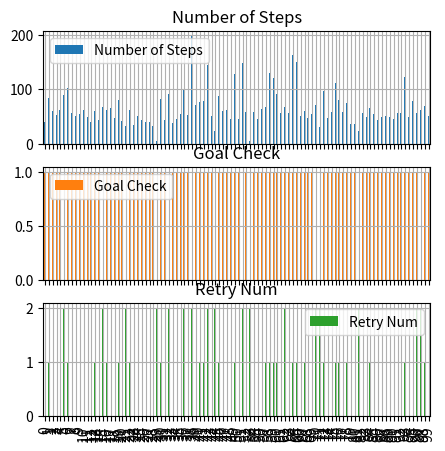
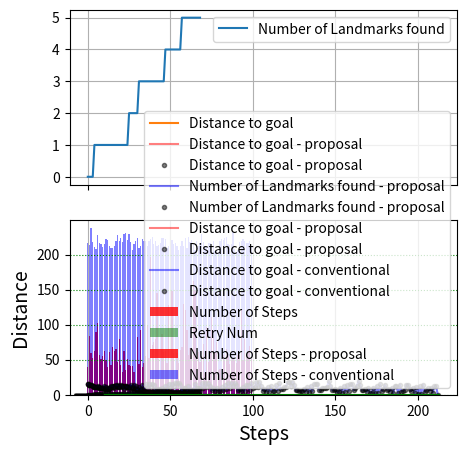

These charts were generated, in order, by the following Python code:
import pandas as pd


steps = [45, 5, 5, 45, 45, 45, 45, 45, 45, 45, 80, 45, 17, 45, 45, 45, 45, 5, 45, 45, 5, 45, 45, 17, 45, 45, 17, 17, 45, 45, 17, 45, 5, 5, 45, 45, 45, 5, 45, 45, 45, 5, 5, 17, 5, 5, 45, 17, 45, 17]
goal_y_n = [1, 0, 0, 1, 1, 1, 1, 1, 1, 1, 0, 1, 0, 1, 1, 1, 1, 0, 1, 1, 0, 1, 1, 0, 1, 1, 0, 0, 1, 1, 0, 1, 0, 0, 1, 1, 1, 0, 1, 1, 1, 0, 0, 0, 0, 0, 1, 0, 1, 0]
retry_num = [1, 1, 1, 1, 1, 1, 1, 1, 1, 1, 1, 1, 1, 1, 1, 1, 1, 1, 1, 1, 1, 1, 1, 1, 1, 1, 1, 1, 1, 1, 1, 1, 1, 1, 1, 1, 1, 1, 1, 1, 1, 1, 1, 1, 1, 1, 1, 1, 1, 1]

steps = [45, 45, 62, 22, 45, 45, 45, 55, 72, 45, 55, 45, 67, 45, 45, 45, 45, 45, 109, 45]
goal_y_n = [1, 1, 1, 0, 1, 1, 1, 1, 1, 1, 1, 1, 1, 1, 1, 1, 1, 1, 1, 1]
retry_num = [1, 1, 2, 3, 1, 1, 1, 3, 2, 1, 2, 1, 2, 1, 1, 1, 1, 1, 2, 1]

steps = [45, 22, 72, 45, 87, 45, 67, 5, 45, 78, 211, 87, 45, 45, 45, 45, 45, 22, 287, 67, 45, 45, 45, 112, 45, 55, 45, 45, 95, 45, 45, 45, 45, 45, 45, 45, 27, 45, 95, 45, 45, 45, 45, 45, 72, 47, 45, 45, 45, 45, 62, 67, 45, 22, 45, 55, 72, 45, 101, 45, 116, 45, 109, 62, 45, 45, 45, 45, 101, 81, 45, 45, 45, 45, 47, 72, 109, 45, 45, 45, 114, 225, 87, 45, 92, 27, 62, 47, 45, 94, 45, 47, 45, 62, 45, 112, 45, 101, 27, 47]
goal_y_n = [1, 0, 1, 1, 1, 1, 1, 0, 1, 0, 0, 1, 1, 1, 1, 1, 1, 0, 0, 1, 1, 1, 1, 1, 1, 1, 1, 1, 0, 1, 1, 1, 1, 1, 1, 1, 0, 1, 0, 1, 1, 1, 1, 1, 1, 1, 1, 1, 1, 1, 1, 1, 1, 0, 1, 1, 1, 1, 1, 1, 0, 1, 1, 1, 1, 1, 1, 1, 1, 1, 1, 1, 1, 1, 1, 1, 1, 1, 1, 1, 1, 0, 1, 1, 1, 0, 1, 1, 1, 1, 1, 1, 1, 0, 1, 1, 1, 1, 0, 1]
retry_num = [1, 3, 2, 1, 2, 1, 2, 3, 1, 3, 3, 2, 1, 1, 1, 1, 1, 3, 3, 2, 1, 1, 1, 3, 1, 2, 1, 1, 3, 1, 1, 1, 1, 1, 1, 1, 3, 1, 3, 1, 1, 1, 1, 1, 2, 2, 1, 1, 1, 1, 2, 2, 1, 3, 1, 2, 2, 1, 3, 1, 3, 1, 2, 2, 1, 1, 1, 1, 3, 3, 1, 1, 1, 1, 2, 2, 2, 1, 1, 1, 2, 3, 2, 1, 2, 3, 2, 2, 1, 2, 1, 2, 1, 3, 1, 3, 1, 3, 3, 2]


viz = pd.DataFrame({"Number of Steps":steps,
                    "Goal Check":goal_y_n,
                    "Retry Num":retry_num,
                    })


Landmark =  [0, 0, 0, 0, 0, 0, 1, 1, 1, 1, 1, 1, 1, 1, 1, 1, 1, 1, 1, 1, 1, 1, 1, 1, 1, 1, 1, 2, 2, 2, 2, 2, 2, 2, 2, 2, 2, 2, 2, 2, 2, 2, 2, 2, 3, 3, 3, 3, 3, 3, 3, 3, 3, 3, 3, 3, 3, 3, 3, 3, 3, 4, 4, 4, 5]
Goal_Distance =  [15.231546211727817, 14.317821063276353, 13.416407864998739, 12.529964086141668, 11.661903789690601, 11.661903789690601, 11.661903789690601, 11.661903789690601, 10.816653826391969, 10.0, 9.219544457292887, 8.48528137423857, 7.810249675906654, 7.810249675906654, 11.661903789690601, 11.661903789690601, 12.529964086141668, 13.416407864998739, 14.317821063276353, 15.231546211727817, 15.231546211727817, 11.661903789690601, 12.206555615733702, 12.806248474865697, 12.806248474865697, 12.806248474865697, 11.180339887498949, 10.770329614269007, 10.770329614269007, 10.44030650891055, 10.198039027185569, 10.198039027185569, 10.04987562112089, 10.0, 10.0, 10.770329614269007, 10.770329614269007, 9.848857801796104, 8.94427190999916, 8.06225774829855, 7.211102550927978, 6.4031242374328485, 6.4031242374328485, 5.830951894845301, 5.385164807134504, 5.385164807134504, 5.0990195135927845, 5.0, 5.0, 5.0990195135927845, 5.385164807134504, 5.385164807134504, 5.830951894845301, 6.4031242374328485, 6.4031242374328485, 5.385164807134504, 5.385164807134504, 4.47213595499958, 3.605551275463989, 2.8284271247461903, 2.23606797749979, 2.0, 2.0, 1.0, 0.0]


viz2 = pd.DataFrame({"Number of Landmarks found":Landmark,
                    "Distance to goal":Goal_Distance,
                    })
# try:
#     print(viz)
#     # map_viz_init.viz(viz)
#     viz.plot.bar(subplots=True, layout=(3, 1), grid=True, figsize=(5, 5)) # , style=['-', '--', '-.', ':'])
#     # viz.plot.line(layout=(2, 1), grid=True, figsize=(5, 5))

#     viz2.plot.line(subplots=True, layout=(2, 1), grid=True, figsize=(5, 5)) # , style=['-', '--', '-.', ':'])
#     import matplotlib.pyplot as plt
#     plt.show()
# except:
#     print("viz エラー")

# viz2.plot.line(subplots=True, layout=(2, 1), grid=True, figsize=(5, 5)) # , style=['-', '--', '-.', ':'])
import matplotlib.pyplot as plt
# plt.show()




"Case3 Uncertainty Observation + Action"
steps = [40, 84, 60, 53, 63, 90, 102, 57, 51, 55, 63, 49, 40, 61, 43, 68, 63, 65, 47, 80, 42, 33, 62, 35, 51, 43, 41, 41, 32, 5, 83, 44, 92, 39, 45, 55, 100, 53, 197, 71, 76, 79, 145, 51, 23, 87, 61, 63, 45, 128, 45, 148, 59, 5, 59, 46, 64, 68, 130, 121, 92, 57, 67, 57, 163, 150, 51, 61, 47, 55, 72, 31, 97, 47, 59, 111, 81, 59, 75, 36, 37, 24, 57, 49, 66, 55, 44, 50, 51, 49, 46, 57, 57, 122, 49, 79, 57, 62, 69, 51]
goal_y_n = [1, 1, 1, 1, 1, 0, 1, 1, 1, 1, 1, 1, 1, 1, 1, 0, 1, 1, 1, 1, 1, 0, 1, 1, 1, 1, 1, 1, 1, 0, 1, 1, 0, 1, 1, 1, 1, 1, 0, 1, 1, 1, 1, 1, 0, 1, 1, 1, 1, 1, 1, 0, 1, 0, 1, 1, 1, 1, 1, 1, 1, 1, 1, 1, 1, 1, 1, 1, 1, 1, 0, 0, 1, 1, 1, 1, 1, 1, 1, 1, 1, 0, 1, 1, 1, 1, 1, 1, 1, 1, 1, 1, 1, 1, 1, 1, 1, 0, 1, 1]
retry_num = [0, 1, 0, 0, 0, 2, 1, 0, 0, 0, 0, 0, 0, 1, 0, 2, 1, 0, 0, 1, 0, 2, 1, 0, 0, 0, 0, 0, 0, 2, 1, 0, 2, 0, 0, 0, 2, 0, 2, 0, 1, 1, 2, 0, 2, 1, 0, 0, 0, 1, 0, 2, 0, 2, 0, 0, 0, 1, 1, 1, 1, 0, 2, 0, 1, 1, 0, 1, 0, 0, 2, 2, 1, 0, 0, 1, 1, 0, 1, 0, 0, 2, 0, 0, 1, 0, 0, 0, 0, 0, 0, 0, 0, 1, 0, 0, 2, 2, 1, 0]
Landmark =  [0, 0, 0, 0, 1, 1, 1, 1, 1, 1, 1, 1, 1, 1, 1, 1, 1, 1, 1, 1, 1, 1, 1, 1, 1, 2, 2, 2, 2, 2, 2, 3, 3, 3, 3, 3, 3, 3, 3, 3, 3, 3, 3, 3, 3, 3, 3, 4, 4, 4, 4, 4, 4, 4, 4, 4, 4, 5, 5, 5, 5, 5, 5, 5, 5, 5, 5, 5, 5]
Goal_Distance =  [15.231546211727817, 14.317821063276353, 13.416407864998739, 12.529964086141668, 11.661903789690601, 11.661903789690601, 10.816653826391969, 10.0, 10.0, 9.219544457292887, 8.48528137423857, 8.48528137423857, 7.810249675906654, 7.810249675906654, 11.661903789690601, 11.661903789690601, 12.529964086141668, 12.529964086141668, 11.661903789690601, 12.206555615733702, 12.206555615733702, 12.806248474865697, 12.806248474865697, 12.806248474865697, 11.180339887498949, 10.770329614269007, 10.770329614269007, 9.848857801796104, 8.94427190999916, 8.06225774829855, 7.211102550927978, 6.4031242374328485, 6.4031242374328485, 5.656854249492381, 5.0, 4.47213595499958, 4.123105625617661, 4.123105625617661, 4.0, 4.0, 4.123105625617661, 4.47213595499958, 5.0, 5.656854249492381, 6.4031242374328485, 6.4031242374328485, 5.830951894845301, 5.385164807134504, 5.385164807134504, 4.47213595499958, 3.605551275463989, 2.8284271247461903, 2.23606797749979, 2.8284271247461903, 2.23606797749979, 2.8284271247461903, 2.23606797749979, 2.0, 2.0, 2.23606797749979, 2.23606797749979, 2.8284271247461903, 3.605551275463989, 3.605551275463989, 4.47213595499958, 2.0, 2.0, 1.0, 0.0]

"Case2 Uncertainty Observation"
# steps = [72, 45, 45, 88, 72, 114, 102, 45, 94, 45, 114, 45, 81, 105, 67, 45, 72, 27, 45, 45, 45, 45, 45, 67, 45, 109, 45, 148, 27, 45, 45, 45, 72, 45, 81, 47, 72, 45, 45, 45, 45, 101, 45, 45, 45, 45, 45, 72, 72, 45, 45, 72, 72, 45, 62, 45, 45, 107, 45, 45, 45, 45, 45, 88, 58, 72, 72, 45, 194, 45, 72, 72, 45, 45, 62, 219, 45, 66, 72, 47, 45, 45, 87, 45, 45, 45, 45, 45, 109, 45, 45, 72, 27, 151, 45, 45, 66, 109, 45, 67]
# goal_y_n = [1, 1, 1, 1, 1, 1, 0, 1, 1, 1, 1, 1, 1, 1, 1, 1, 1, 0, 1, 1, 1, 1, 1, 1, 1, 1, 1, 1, 0, 1, 1, 1, 1, 1, 1, 1, 1, 1, 1, 1, 1, 1, 1, 1, 1, 1, 1, 1, 1, 1, 1, 1, 1, 1, 1, 1, 1, 0, 1, 1, 1, 1, 1, 1, 0, 1, 1, 1, 1, 1, 1, 1, 1, 1, 1, 1, 1, 0, 0, 1, 1, 1, 1, 1, 1, 1, 1, 1, 1, 1, 1, 1, 0, 0, 1, 1, 1, 1, 1, 1]
# retry_num = [1, 0, 0, 2, 1, 1, 2, 0, 1, 0, 1, 0, 2, 1, 1, 0, 1, 2, 0, 0, 0, 0, 0, 1, 0, 1, 0, 2, 2, 0, 0, 0, 1, 0, 2, 1, 1, 0, 0, 0, 0, 2, 0, 0, 0, 0, 0, 1, 1, 0, 0, 1, 1, 0, 1, 0, 0, 2, 0, 0, 0, 0, 0, 2, 2, 1, 2, 0, 2, 0, 1, 1, 0, 0, 1, 2, 0, 2, 2, 1, 0, 0, 1, 0, 0, 0, 0, 0, 1, 0, 0, 1, 2, 2, 0, 0, 2, 1, 0, 1]
# Landmark =  [0, 0, 0, 0, 0, 0, 1, 1, 1, 1, 1, 1, 1, 1, 1, 1, 1, 1, 1, 1, 1, 1, 1, 1, 1, 1, 1, 2, 2, 2, 2, 2, 2, 2, 2, 2, 2, 2, 2, 2, 2, 3, 3, 3, 3, 3, 3, 3, 3, 3, 3, 3, 3, 3, 3, 3, 4, 4, 4, 4, 4, 4, 4, 4, 4, 4, 4, 4, 4, 4, 4, 4, 4, 4, 4, 4, 4, 4, 4, 5, 5, 5, 5, 5, 5, 5, 5, 5, 5]
# Goal_Distance =  [15.231546211727817, 14.317821063276353, 13.416407864998739, 12.529964086141668, 11.661903789690601, 11.661903789690601, 11.661903789690601, 11.661903789690601, 10.816653826391969, 10.0, 9.219544457292887, 8.48528137423857, 7.810249675906654, 7.810249675906654, 11.661903789690601, 11.661903789690601, 12.529964086141668, 13.416407864998739, 14.317821063276353, 15.231546211727817, 15.231546211727817, 11.661903789690601, 12.206555615733702, 12.806248474865697, 12.806248474865697, 12.806248474865697, 11.180339887498949, 10.770329614269007, 10.770329614269007, 10.44030650891055, 10.198039027185569, 10.198039027185569, 10.04987562112089, 10.0, 10.0, 10.770329614269007, 10.770329614269007, 9.848857801796104, 8.94427190999916, 8.06225774829855, 7.211102550927978, 6.4031242374328485, 6.4031242374328485, 5.656854249492381, 5.0, 4.47213595499958, 4.123105625617661, 4.0, 4.0, 4.123105625617661, 4.47213595499958, 5.0, 5.656854249492381, 6.4031242374328485, 6.4031242374328485, 5.830951894845301, 5.385164807134504, 5.385164807134504, 5.0990195135927845, 5.0, 5.0, 5.0990195135927845, 5.385164807134504, 5.385164807134504, 5.830951894845301, 6.4031242374328485, 6.4031242374328485, 5.656854249492381, 5.0, 4.47213595499958, 4.123105625617661, 4.0, 4.0, 5.385164807134504, 5.385164807134504, 4.47213595499958, 3.605551275463989, 2.8284271247461903, 2.23606797749979, 2.0, 2.0, 2.23606797749979, 2.8284271247461903, 3.605551275463989, 4.47213595499958, 2.0, 2.0, 1.0, 0.0]


viz = pd.DataFrame({"Number of Steps":steps,
                    "Goal Check":goal_y_n,
                    "Retry Num":retry_num,
                    })
viz2 = pd.DataFrame({"Number of Landmarks found":Landmark,
                    "Distance to goal":Goal_Distance,
                    })

viz.plot.bar(subplots=True, layout=(3, 1), grid=True, figsize=(5, 5)) # , style=['-', '--', '-.', ':'])
viz2.plot.line(subplots=True, layout=(2, 1), grid=True, figsize=(5, 5)) # , style=['-', '--', '-.', ':'])
plt.show()




r = range(0, 100)
plt.bar(r, steps, label = "Number of Steps", alpha = 0.8, color = "r")
# plt.bar(r, retry_num, label = "Retry Num", alpha = 0.5, color = "b")
plt.grid(axis='y',linestyle='dotted', color='g')
# plt.plot([0, 100], [0, 0], color="g")
plt.xlabel("Number of trials", fontsize = 14)
plt.ylabel("Steps", fontsize = 14)
plt.legend()
plt.show()
plt.bar(r, retry_num, label = "Retry Num", alpha = 0.5, color = "g")
plt.xlabel("Number of trials", fontsize = 14)
plt.ylabel("Retry Num", fontsize = 14)
plt.legend()
plt.show()

plt.plot(Goal_Distance, 'r-', Goal_Distance, 'k.', alpha = 0.5, label = "Distance to goal - proposal")
plt.plot(Landmark, 'b-', Landmark, 'k.', alpha = 0.5, label = "Number of Landmarks found - proposal")
plt.grid()
plt.grid(axis='y',linestyle='dotted', color='g')
max_step = max(steps)
max_step = len(Landmark)
print(max_step)
plt.plot([0, max_step], [0, 0], color="g")
plt.xlabel("Steps", fontsize = 14)
plt.ylabel("Distance", fontsize = 14)
plt.legend()
plt.show()




# steps = [178, 178, 178, 178, 178, 178, 178, 178, 178, 178, 178, 178, 178, 178, 178, 178, 178, 178, 178, 178, 178, 178, 178, 178, 178, 178, 178, 178, 178, 178, 178, 178, 178, 178, 178, 178, 178, 178, 178, 178, 178, 178, 178, 178, 178, 178, 178, 178, 178, 178, 178, 178, 178, 178, 178, 178, 178, 178, 178, 178, 178, 178, 178, 178, 178, 178, 178, 178, 178, 178, 178, 178, 178, 178, 178, 178, 178, 178, 178, 178, 178, 178, 178, 178, 178, 178, 178, 178, 178, 178, 178, 178, 178, 178, 178, 178, 178, 178, 178, 178]
# goal_y_n = [1, 1, 1, 1, 1, 1, 1, 1, 1, 1, 1, 1, 1, 1, 1, 1, 1, 1, 1, 1, 1, 1, 1, 1, 1, 1, 1, 1, 1, 1, 1, 1, 1, 1, 1, 1, 1, 1, 1, 1, 1, 1, 1, 1, 1, 1, 1, 1, 1, 1, 1, 1, 1, 1, 1, 1, 1, 1, 1, 1, 1, 1, 1, 1, 1, 1, 1, 1, 1, 1, 1, 1, 1, 1, 1, 1, 1, 1, 1, 1, 1, 1, 1, 1, 1, 1, 1, 1, 1, 1, 1, 1, 1, 1, 1, 1, 1, 1, 1, 1]
# Goal_Distance = [15.231546211727817, 14.317821063276353, 13.416407864998739, 12.529964086141668, 11.661903789690601, 10.816653826391969, 12.206555615733702, 11.180339887498949, 10.0, 12.806248474865697, 10.770329614269007, 9.219544457292887, 12.041594578792296, 9.848857801796104, 13.45362404707371, 10.44030650891055, 13.601470508735444, 11.704699910719626, 8.48528137423857, 11.313708498984761, 8.94427190999916, 14.142135623730951, 10.198039027185569, 14.422205101855956, 12.649110640673518, 7.810249675906654, 10.63014581273465, 8.06225774829855, 13.45362404707371, 9.219544457292887, 14.866068747318506, 10.04987562112089, 14.866068747318506, 11.180339887498949, 15.264337522473747, 13.601470508735444, 7.211102550927978, 8.602325267042627, 7.0710678118654755, 10.0, 7.211102550927978, 12.806248474865697, 8.246211251235321, 15.620499351813308, 10.0, 15.620499351813308, 12.165525060596439, 16.1245154965971, 14.560219778561036, 6.708203932499369, 9.433981132056603, 6.4031242374328485, 12.206555615733702, 7.280109889280518, 15.0, 9.0, 16.401219466856727, 10.04987562112089, 16.278820596099706, 11.0, 16.401219466856727, 13.152946437965905, 6.324555320336759, 8.94427190999916, 5.656854249492381, 10.295630140987, 5.830951894845301, 11.661903789690601, 6.324555320336759, 14.422205101855956, 8.0, 17.204650534085253, 10.198039027185569, 16.97056274847714, 12.0, 17.204650534085253, 14.142135623730951, 6.082762530298219, 8.54400374531753, 5.0, 11.180339887498949, 5.385164807134504, 13.892443989449804, 7.0, 16.64331697709324, 9.219544457292887, 10.44030650891055, 17.804493814764857, 11.180339887498949, 17.69180601295413, 13.0, 6.0, 8.246211251235321, 4.47213595499958, 10.770329614269007, 4.47213595499958, 12.083045973594572, 5.0990195135927845, 13.416407864998739, 6.0, 16.1245154965971, 8.246211251235321, 10.770329614269007, 18.439088914585774, 12.165525060596439, 18.439088914585774, 14.0, 6.082762530298219, 7.0, 5.0, 8.06225774829855, 4.123105625617661, 10.44030650891055, 3.605551275463989, 13.0, 5.0, 15.652475842498529, 7.280109889280518, 9.848857801796104, 11.704699910719626, 19.1049731745428, 13.152946437965905, 6.324555320336759, 8.0, 4.0, 10.198039027185569, 2.8284271247461903, 12.649110640673518, 4.0, 13.92838827718412, 5.0990195135927845, 15.231546211727817, 6.324555320336759, 8.94427190999916, 12.649110640673518, 19.79898987322333, 14.142135623730951, 6.708203932499369, 8.06225774829855, 4.123105625617661, 9.0, 3.0, 10.04987562112089, 2.23606797749979, 12.36931687685298, 3.0, 14.866068747318506, 5.385164807134504, 8.06225774829855, 13.601470508735444, 7.211102550927978, 8.246211251235321, 4.47213595499958, 10.0, 2.0, 12.165525060596439, 2.0, 14.560219778561036, 4.47213595499958, 5.830951894845301, 7.211102550927978, 14.560219778561036, 8.54400374531753, 5.0, 10.04987562112089, 2.23606797749979, 11.0, 1.0, 12.041594578792296, 1.0, 14.317821063276353, 3.605551275463989, 6.4031242374328485, 8.94427190999916, 5.656854249492381, 10.198039027185569, 2.8284271247461903, 12.0, 0]
# viz3 = pd.DataFrame({"Number of Steps":steps,
#                     "Goal Check":goal_y_n,
#                     # "Retry Num":retry_num,
#                     })
# viz4 = pd.DataFrame({ # "Number of Landmarks found":Landmark,
#                     "Distance to goal":Goal_Distance,
#                     })

# viz3.plot.bar(subplots=True, layout=(3, 1), grid=True, figsize=(5, 5)) # , style=['-', '--', '-.', ':'])
# viz4.plot.line(subplots=True, layout=(2, 1), grid=True, figsize=(5, 5)) # , style=['-', '--', '-.', ':'])
# plt.show()




"---------- 0217 ----------"
steps = [40, 84, 60, 53, 63, 90, 102, 57, 51, 55, 63, 49, 40, 61, 43, 68, 63, 65, 47, 80, 42, 33, 62, 35, 51, 43, 41, 41, 32, 5, 83, 44, 92, 39, 45, 55, 100, 53, 197, 71, 76, 79, 145, 51, 23, 87, 61, 63, 45, 128, 45, 148, 59, 5, 59, 46, 64, 68, 130, 121, 92, 57, 67, 57, 163, 150, 51, 61, 47, 55, 72, 31, 97, 47, 59, 111, 81, 59, 75, 36, 37, 24, 57, 49, 66, 55, 44, 50, 51, 49, 46, 57, 57, 122, 49, 79, 57, 62, 69, 51]
steps2 = [178, 178, 178, 178, 178, 178, 178, 178, 178, 178, 178, 178, 178, 178, 178, 178, 178, 178, 178, 178, 178, 178, 178, 178, 178, 178, 178, 178, 178, 178, 178, 178, 178, 178, 178, 178, 178, 178, 178, 178, 178, 178, 178, 178, 178, 178, 178, 178, 178, 178, 178, 178, 178, 178, 178, 178, 178, 178, 178, 178, 178, 178, 178, 178, 178, 178, 178, 178, 178, 178, 178, 178, 178, 178, 178, 178, 178, 178, 178, 178, 178, 178, 178, 178, 178, 178, 178, 178, 178, 178, 178, 178, 178, 178, 178, 178, 178, 178, 178, 178]
Goal_Distance =  [15.231546211727817, 14.317821063276353, 13.416407864998739, 12.529964086141668, 11.661903789690601, 11.661903789690601, 10.816653826391969, 10.0, 10.0, 9.219544457292887, 8.48528137423857, 8.48528137423857, 7.810249675906654, 7.810249675906654, 11.661903789690601, 11.661903789690601, 12.529964086141668, 12.529964086141668, 11.661903789690601, 12.206555615733702, 12.206555615733702, 12.806248474865697, 12.806248474865697, 12.806248474865697, 11.180339887498949, 10.770329614269007, 10.770329614269007, 9.848857801796104, 8.94427190999916, 8.06225774829855, 7.211102550927978, 6.4031242374328485, 6.4031242374328485, 5.656854249492381, 5.0, 4.47213595499958, 4.123105625617661, 4.123105625617661, 4.0, 4.0, 4.123105625617661, 4.47213595499958, 5.0, 5.656854249492381, 6.4031242374328485, 6.4031242374328485, 5.830951894845301, 5.385164807134504, 5.385164807134504, 4.47213595499958, 3.605551275463989, 2.8284271247461903, 2.23606797749979, 2.8284271247461903, 2.23606797749979, 2.8284271247461903, 2.23606797749979, 2.0, 2.0, 2.23606797749979, 2.23606797749979, 2.8284271247461903, 3.605551275463989, 3.605551275463989, 4.47213595499958, 2.0, 2.0, 1.0, 0.0]
Goal_Distance2 = [15.231546211727817, 14.317821063276353, 13.416407864998739, 12.529964086141668, 11.661903789690601, 10.816653826391969, 12.206555615733702, 11.180339887498949, 10.0, 12.806248474865697, 10.770329614269007, 9.219544457292887, 12.041594578792296, 9.848857801796104, 13.45362404707371, 10.44030650891055, 13.601470508735444, 11.704699910719626, 8.48528137423857, 11.313708498984761, 8.94427190999916, 14.142135623730951, 10.198039027185569, 14.422205101855956, 12.649110640673518, 7.810249675906654, 10.63014581273465, 8.06225774829855, 13.45362404707371, 9.219544457292887, 14.866068747318506, 10.04987562112089, 14.866068747318506, 11.180339887498949, 15.264337522473747, 13.601470508735444, 7.211102550927978, 8.602325267042627, 7.0710678118654755, 10.0, 7.211102550927978, 12.806248474865697, 8.246211251235321, 15.620499351813308, 10.0, 15.620499351813308, 12.165525060596439, 16.1245154965971, 14.560219778561036, 6.708203932499369, 9.433981132056603, 6.4031242374328485, 12.206555615733702, 7.280109889280518, 15.0, 9.0, 16.401219466856727, 10.04987562112089, 16.278820596099706, 11.0, 16.401219466856727, 13.152946437965905, 6.324555320336759, 8.94427190999916, 5.656854249492381, 10.295630140987, 5.830951894845301, 11.661903789690601, 6.324555320336759, 14.422205101855956, 8.0, 17.204650534085253, 10.198039027185569, 16.97056274847714, 12.0, 17.204650534085253, 14.142135623730951, 6.082762530298219, 8.54400374531753, 5.0, 11.180339887498949, 5.385164807134504, 13.892443989449804, 7.0, 16.64331697709324, 9.219544457292887, 10.44030650891055, 17.804493814764857, 11.180339887498949, 17.69180601295413, 13.0, 6.0, 8.246211251235321, 4.47213595499958, 10.770329614269007, 4.47213595499958, 12.083045973594572, 5.0990195135927845, 13.416407864998739, 6.0, 16.1245154965971, 8.246211251235321, 10.770329614269007, 18.439088914585774, 12.165525060596439, 18.439088914585774, 14.0, 6.082762530298219, 7.0, 5.0, 8.06225774829855, 4.123105625617661, 10.44030650891055, 3.605551275463989, 13.0, 5.0, 15.652475842498529, 7.280109889280518, 9.848857801796104, 11.704699910719626, 19.1049731745428, 13.152946437965905, 6.324555320336759, 8.0, 4.0, 10.198039027185569, 2.8284271247461903, 12.649110640673518, 4.0, 13.92838827718412, 5.0990195135927845, 15.231546211727817, 6.324555320336759, 8.94427190999916, 12.649110640673518, 19.79898987322333, 14.142135623730951, 6.708203932499369, 8.06225774829855, 4.123105625617661, 9.0, 3.0, 10.04987562112089, 2.23606797749979, 12.36931687685298, 3.0, 14.866068747318506, 5.385164807134504, 8.06225774829855, 13.601470508735444, 7.211102550927978, 8.246211251235321, 4.47213595499958, 10.0, 2.0, 12.165525060596439, 2.0, 14.560219778561036, 4.47213595499958, 5.830951894845301, 7.211102550927978, 14.560219778561036, 8.54400374531753, 5.0, 10.04987562112089, 2.23606797749979, 11.0, 1.0, 12.041594578792296, 1.0, 14.317821063276353, 3.605551275463989, 6.4031242374328485, 8.94427190999916, 5.656854249492381, 10.198039027185569, 2.8284271247461903, 12.0, 0]

steps2 = [216, 214, 238, 218, 211, 208, 228, 216, 215, 211, 215, 222, 221, 212, 209, 209, 213, 220, 228, 219, 224, 218, 230, 231, 221, 230, 218, 206, 215, 219, 224, 209, 212, 222, 219, 219, 212, 219, 223, 225, 215, 220, 213, 214, 217, 224, 224, 223, 210, 213, 225, 221, 215, 217, 212, 206, 213, 220, 212, 224, 210, 225, 218, 221, 216, 206, 220, 212, 217, 230, 218, 213, 213, 216, 217, 211, 219, 205, 207, 204, 220, 223, 221, 224, 225, 215, 214, 215, 232, 208, 204, 206, 218, 220, 223, 220, 217, 217, 219, 213]
Goal_Distance2 =  [15.231546211727817, 14.317821063276353, 13.416407864998739, 12.529964086141668, 11.661903789690601, 10.816653826391969, 12.206555615733702, 11.180339887498949, 10.0, 10.0, 12.806248474865697, 10.770329614269007, 9.219544457292887, 9.219544457292887, 12.041594578792296, 12.041594578792296, 9.848857801796104, 13.45362404707371, 13.45362404707371, 10.44030650891055, 13.601470508735444, 11.704699910719626, 8.48528137423857, 11.313708498984761, 11.313708498984761, 8.94427190999916, 14.142135623730951, 10.198039027185569, 14.422205101855956, 12.649110640673518, 7.810249675906654, 10.63014581273465, 8.06225774829855, 13.45362404707371, 9.219544457292887, 14.866068747318506, 10.04987562112089, 14.866068747318506, 11.180339887498949, 15.264337522473747, 13.601470508735444, 7.211102550927978, 8.602325267042627, 8.602325267042627, 7.0710678118654755, 10.0, 7.211102550927978, 12.806248474865697, 8.246211251235321, 15.620499351813308, 10.0, 15.620499351813308, 12.165525060596439, 16.1245154965971, 16.1245154965971, 16.1245154965971, 14.560219778561036, 6.708203932499369, 9.433981132056603, 9.433981132056603, 6.4031242374328485, 12.206555615733702, 7.280109889280518, 7.280109889280518, 7.280109889280518, 15.0, 9.0, 9.0, 9.0, 16.401219466856727, 10.04987562112089, 16.278820596099706, 11.0, 16.401219466856727, 13.152946437965905, 6.324555320336759, 8.94427190999916, 5.656854249492381, 10.295630140987, 5.830951894845301, 5.830951894845301, 11.661903789690601, 6.324555320336759, 14.422205101855956, 8.0, 17.204650534085253, 10.198039027185569, 16.97056274847714, 12.0, 17.204650534085253, 14.142135623730951, 6.082762530298219, 8.54400374531753, 5.0, 11.180339887498949, 5.385164807134504, 13.892443989449804, 13.892443989449804, 7.0, 16.64331697709324, 9.219544457292887, 10.44030650891055, 17.804493814764857, 11.180339887498949, 17.69180601295413, 13.0, 6.0, 8.246211251235321, 4.47213595499958, 10.770329614269007, 4.47213595499958, 12.083045973594572, 5.0990195135927845, 5.0990195135927845, 13.416407864998739, 6.0, 16.1245154965971, 8.246211251235321, 8.246211251235321, 10.770329614269007, 10.770329614269007, 18.439088914585774, 18.439088914585774, 12.165525060596439, 18.439088914585774, 14.0, 6.082762530298219, 7.0, 5.0, 5.0, 5.0, 8.06225774829855, 4.123105625617661, 10.44030650891055, 3.605551275463989, 13.0, 5.0, 15.652475842498529, 15.652475842498529, 15.652475842498529, 7.280109889280518, 7.280109889280518, 9.848857801796104, 9.848857801796104, 9.848857801796104, 11.704699910719626, 19.1049731745428, 13.152946437965905, 6.324555320336759, 6.324555320336759, 8.0, 4.0, 4.0, 10.198039027185569, 2.8284271247461903, 12.649110640673518, 4.0, 13.92838827718412, 5.0990195135927845, 15.231546211727817, 15.231546211727817, 6.324555320336759, 8.94427190999916, 12.649110640673518, 19.79898987322333, 14.142135623730951, 6.708203932499369, 6.708203932499369, 8.06225774829855, 4.123105625617661, 9.0, 3.0, 3.0, 10.04987562112089, 2.23606797749979, 12.36931687685298, 3.0, 14.866068747318506, 5.385164807134504, 8.06225774829855, 13.601470508735444, 7.211102550927978, 8.246211251235321, 4.47213595499958, 10.0, 2.0, 12.165525060596439, 12.165525060596439, 2.0, 14.560219778561036, 4.47213595499958, 5.830951894845301, 7.211102550927978, 14.560219778561036, 14.560219778561036, 8.54400374531753, 5.0, 10.04987562112089, 2.23606797749979, 11.0, 1.0, 12.041594578792296, 1.0, 14.317821063276353, 3.605551275463989, 6.4031242374328485, 8.94427190999916, 5.656854249492381, 10.198039027185569, 2.8284271247461903, 12.0, 12.0, 0]
# viz = pd.DataFrame({"Number of Steps - proposal":steps,
#                     "Number of Steps - conventional":steps2,
#                     "Distance to goal - proposal":Goal_Distance,
#                     "Distance to goal - conventional":Goal_Distance2,
#                     })

# viz.plot.bar(subplots=True, layout=(4, 1), grid=True, figsize=(5, 5)) # , style=['-', '--', '-.', ':'])

# plt.plot(steps, color="k", label = "Number of Steps - proposal")
# plt.plot(steps2, color="r", label = "Number of Steps - conventional")

# plt.legend()
# plt.show()
"-----"
# steps = [72, 45, 45, 88, 72, 114, 102, 45, 94, 45, 114, 45, 81, 105, 67, 45, 72, 27, 45, 45, 45, 45, 45, 67, 45, 109, 45, 148, 27, 45, 45, 45, 72, 45, 81, 47, 72, 45, 45, 45, 45, 101, 45, 45, 45, 45, 45, 72, 72, 45, 45, 72, 72, 45, 62, 45, 45, 107, 45, 45, 45, 45, 45, 88, 58, 72, 72, 45, 194, 45, 72, 72, 45, 45, 62, 219, 45, 66, 72, 47, 45, 45, 87, 45, 45, 45, 45, 45, 109, 45, 45, 72, 27, 151, 45, 45, 66, 109, 45, 67]
# goal_y_n = [1, 1, 1, 1, 1, 1, 0, 1, 1, 1, 1, 1, 1, 1, 1, 1, 1, 0, 1, 1, 1, 1, 1, 1, 1, 1, 1, 1, 0, 1, 1, 1, 1, 1, 1, 1, 1, 1, 1, 1, 1, 1, 1, 1, 1, 1, 1, 1, 1, 1, 1, 1, 1, 1, 1, 1, 1, 0, 1, 1, 1, 1, 1, 1, 0, 1, 1, 1, 1, 1, 1, 1, 1, 1, 1, 1, 1, 0, 0, 1, 1, 1, 1, 1, 1, 1, 1, 1, 1, 1, 1, 1, 0, 0, 1, 1, 1, 1, 1, 1]
# retry_num = [1, 0, 0, 2, 1, 1, 2, 0, 1, 0, 1, 0, 2, 1, 1, 0, 1, 2, 0, 0, 0, 0, 0, 1, 0, 1, 0, 2, 2, 0, 0, 0, 1, 0, 2, 1, 1, 0, 0, 0, 0, 2, 0, 0, 0, 0, 0, 1, 1, 0, 0, 1, 1, 0, 1, 0, 0, 2, 0, 0, 0, 0, 0, 2, 2, 1, 2, 0, 2, 0, 1, 1, 0, 0, 1, 2, 0, 2, 2, 1, 0, 0, 1, 0, 0, 0, 0, 0, 1, 0, 0, 1, 2, 2, 0, 0, 2, 1, 0, 1]
# Landmark =  [0, 0, 0, 0, 0, 0, 1, 1, 1, 1, 1, 1, 1, 1, 1, 1, 1, 1, 1, 1, 1, 1, 1, 1, 1, 1, 1, 2, 2, 2, 2, 2, 2, 2, 2, 2, 2, 2, 2, 2, 2, 3, 3, 3, 3, 3, 3, 3, 3, 3, 3, 3, 3, 3, 3, 3, 4, 4, 4, 4, 4, 4, 4, 4, 4, 4, 4, 4, 4, 4, 4, 4, 4, 4, 4, 4, 4, 4, 4, 5, 5, 5, 5, 5, 5, 5, 5, 5, 5]
# Goal_Distance =  [15.231546211727817, 14.317821063276353, 13.416407864998739, 12.529964086141668, 11.661903789690601, 11.661903789690601, 11.661903789690601, 11.661903789690601, 10.816653826391969, 10.0, 9.219544457292887, 8.48528137423857, 7.810249675906654, 7.810249675906654, 11.661903789690601, 11.661903789690601, 12.529964086141668, 13.416407864998739, 14.317821063276353, 15.231546211727817, 15.231546211727817, 11.661903789690601, 12.206555615733702, 12.806248474865697, 12.806248474865697, 12.806248474865697, 11.180339887498949, 10.770329614269007, 10.770329614269007, 10.44030650891055, 10.198039027185569, 10.198039027185569, 10.04987562112089, 10.0, 10.0, 10.770329614269007, 10.770329614269007, 9.848857801796104, 8.94427190999916, 8.06225774829855, 7.211102550927978, 6.4031242374328485, 6.4031242374328485, 5.656854249492381, 5.0, 4.47213595499958, 4.123105625617661, 4.0, 4.0, 4.123105625617661, 4.47213595499958, 5.0, 5.656854249492381, 6.4031242374328485, 6.4031242374328485, 5.830951894845301, 5.385164807134504, 5.385164807134504, 5.0990195135927845, 5.0, 5.0, 5.0990195135927845, 5.385164807134504, 5.385164807134504, 5.830951894845301, 6.4031242374328485, 6.4031242374328485, 5.656854249492381, 5.0, 4.47213595499958, 4.123105625617661, 4.0, 4.0, 5.385164807134504, 5.385164807134504, 4.47213595499958, 3.605551275463989, 2.8284271247461903, 2.23606797749979, 2.0, 2.0, 2.23606797749979, 2.8284271247461903, 3.605551275463989, 4.47213595499958, 2.0, 2.0, 1.0, 0.0]

# steps2 = [178, 178, 178, 178, 178, 178, 178, 178, 178, 178, 178, 178, 178, 178, 178, 178, 178, 178, 178, 178, 178, 178, 178, 178, 178, 178, 178, 178, 178, 178, 178, 178, 178, 178, 178, 178, 178, 178, 178, 178, 178, 178, 178, 178, 178, 178, 178, 178, 178, 178, 178, 178, 178, 178, 178, 178, 178, 178, 178, 178, 178, 178, 178, 178, 178, 178, 178, 178, 178, 178, 178, 178, 178, 178, 178, 178, 178, 178, 178, 178, 178, 178, 178, 178, 178, 178, 178, 178, 178, 178, 178, 178, 178, 178, 178, 178, 178, 178, 178, 178]
# Goal_Distance2 = [15.231546211727817, 14.317821063276353, 13.416407864998739, 12.529964086141668, 11.661903789690601, 10.816653826391969, 12.206555615733702, 11.180339887498949, 10.0, 12.806248474865697, 10.770329614269007, 9.219544457292887, 12.041594578792296, 9.848857801796104, 13.45362404707371, 10.44030650891055, 13.601470508735444, 11.704699910719626, 8.48528137423857, 11.313708498984761, 8.94427190999916, 14.142135623730951, 10.198039027185569, 14.422205101855956, 12.649110640673518, 7.810249675906654, 10.63014581273465, 8.06225774829855, 13.45362404707371, 9.219544457292887, 14.866068747318506, 10.04987562112089, 14.866068747318506, 11.180339887498949, 15.264337522473747, 13.601470508735444, 7.211102550927978, 8.602325267042627, 7.0710678118654755, 10.0, 7.211102550927978, 12.806248474865697, 8.246211251235321, 15.620499351813308, 10.0, 15.620499351813308, 12.165525060596439, 16.1245154965971, 14.560219778561036, 6.708203932499369, 9.433981132056603, 6.4031242374328485, 12.206555615733702, 7.280109889280518, 15.0, 9.0, 16.401219466856727, 10.04987562112089, 16.278820596099706, 11.0, 16.401219466856727, 13.152946437965905, 6.324555320336759, 8.94427190999916, 5.656854249492381, 10.295630140987, 5.830951894845301, 11.661903789690601, 6.324555320336759, 14.422205101855956, 8.0, 17.204650534085253, 10.198039027185569, 16.97056274847714, 12.0, 17.204650534085253, 14.142135623730951, 6.082762530298219, 8.54400374531753, 5.0, 11.180339887498949, 5.385164807134504, 13.892443989449804, 7.0, 16.64331697709324, 9.219544457292887, 10.44030650891055, 17.804493814764857, 11.180339887498949, 17.69180601295413, 13.0, 6.0, 8.246211251235321, 4.47213595499958, 10.770329614269007, 4.47213595499958, 12.083045973594572, 5.0990195135927845, 13.416407864998739, 6.0, 16.1245154965971, 8.246211251235321, 10.770329614269007, 18.439088914585774, 12.165525060596439, 18.439088914585774, 14.0, 6.082762530298219, 7.0, 5.0, 8.06225774829855, 4.123105625617661, 10.44030650891055, 3.605551275463989, 13.0, 5.0, 15.652475842498529, 7.280109889280518, 9.848857801796104, 11.704699910719626, 19.1049731745428, 13.152946437965905, 6.324555320336759, 8.0, 4.0, 10.198039027185569, 2.8284271247461903, 12.649110640673518, 4.0, 13.92838827718412, 5.0990195135927845, 15.231546211727817, 6.324555320336759, 8.94427190999916, 12.649110640673518, 19.79898987322333, 14.142135623730951, 6.708203932499369, 8.06225774829855, 4.123105625617661, 9.0, 3.0, 10.04987562112089, 2.23606797749979, 12.36931687685298, 3.0, 14.866068747318506, 5.385164807134504, 8.06225774829855, 13.601470508735444, 7.211102550927978, 8.246211251235321, 4.47213595499958, 10.0, 2.0, 12.165525060596439, 2.0, 14.560219778561036, 4.47213595499958, 5.830951894845301, 7.211102550927978, 14.560219778561036, 8.54400374531753, 5.0, 10.04987562112089, 2.23606797749979, 11.0, 1.0, 12.041594578792296, 1.0, 14.317821063276353, 3.605551275463989, 6.4031242374328485, 8.94427190999916, 5.656854249492381, 10.198039027185569, 2.8284271247461903, 12.0, 0]
"-----"



r = range(0, 100)
# plt.plot(steps, 'r-', steps, 'k.', label = "Number of Steps - proposal")
# plt.plot(steps2, 'b-', steps2, 'k.', label = "Number of Steps - conventional")
plt.bar(r, steps, label = "Number of Steps - proposal", alpha = 0.8, color = "r")
plt.bar(r, steps2, label = "Number of Steps - conventional", alpha = 0.5, color = "b")
plt.grid(axis='y',linestyle='dotted', color='g')
plt.plot([0, 100], [0, 0], color="g")
plt.xlabel("Number of trials", fontsize = 14)
plt.ylabel("Steps", fontsize = 14)
plt.legend()
plt.show()

# plt.plot(Goal_Distance, color="k")
# plt.plot(Goal_Distance2, color="r")
# plt.plot([0, 178], [0, 0], color="g")
# plt.show()

plt.plot(Goal_Distance, 'r-', Goal_Distance, 'k.', alpha = 0.5, label = "Distance to goal - proposal")
plt.plot(Goal_Distance2, 'b-', Goal_Distance2, 'k.', alpha = 0.5, label = "Distance to goal - conventional")
plt.grid()
plt.grid(axis='y',linestyle='dotted', color='g')

max_step = max(steps2)
max_step = len(Goal_Distance2)
print(max_step)
plt.plot([0, max_step], [0, 0], color="g")
plt.xlabel("Steps", fontsize = 14)
plt.ylabel("Distance", fontsize = 14)
plt.legend()
plt.show()




plt.bar([0, 1], [0.87, 1.0], label = "reach rate", alpha = 0.8, color = "r", yerr=0.1, ecolor="black", capsize=10)
plt.show()